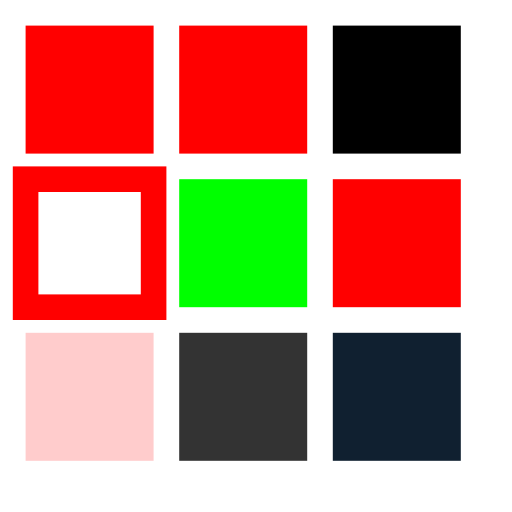
t = 0.00 s
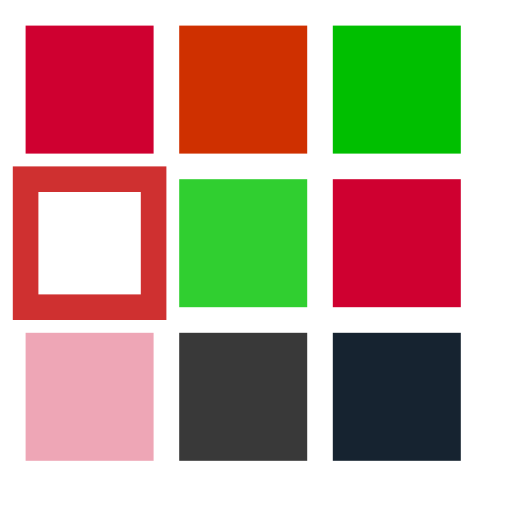
t = 0.38 s
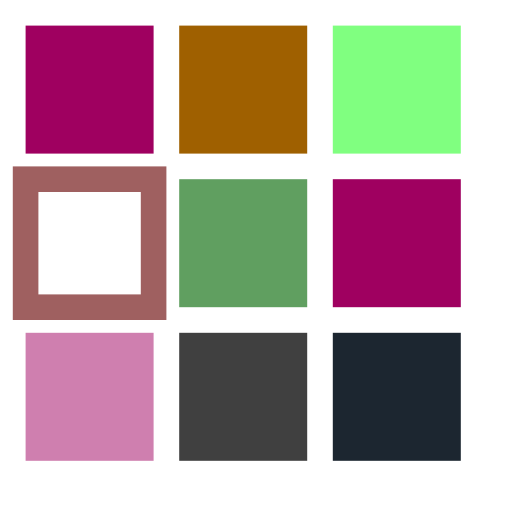
t = 0.75 s
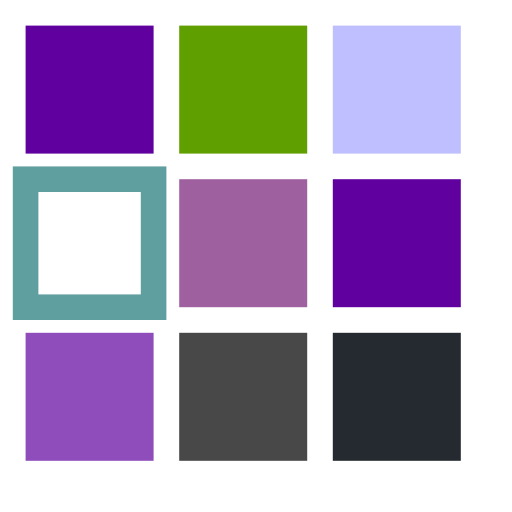
t = 1.25 s
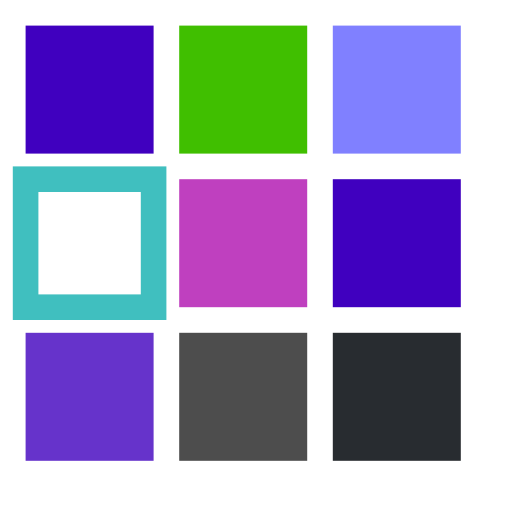
t = 1.50 s
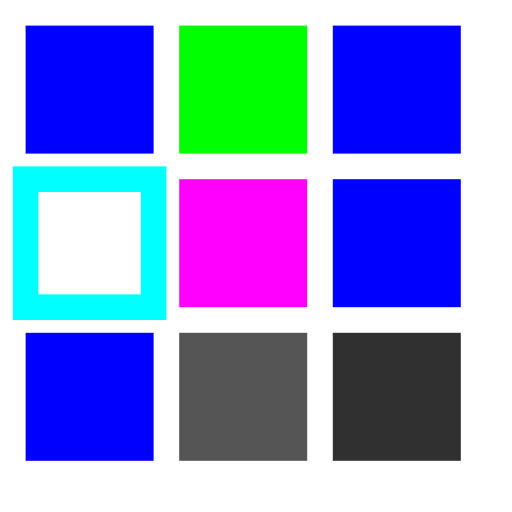
t = 2.00 s

The animated SVG that drew these frames (rendered in a browser with its animation timeline set to each time). Animation: 9 SMIL elements (animate=9); one cycle of 2.00 s.

<svg xmlns="http://www.w3.org/2000/svg" xmlns:xlink="http://www.w3.org/1999/xlink" width="200" height="200" viewBox="0 0 200 200">
  <rect x="10" y="10" width="50" height="50" fill="#ff0000"><animate attributeName="fill" from="#ff0000" to="#0000ff" dur="2s" fill="freeze"/></rect>
  <rect x="70" y="10" width="50" height="50" fill="#ffffff"><animate attributeName="fill" from="red" to="rgb(0,255,0)" dur="2s" fill="freeze"/></rect>
  <rect x="130" y="10" width="50" height="50" fill="#ffffff"><animate attributeName="fill" values="#000;hsl(120,100%,50%);white;#00f" keyTimes="0;.25;.5;1" dur="2s" fill="freeze"/></rect>
  <rect x="10" y="70" width="50" height="50" fill="none" stroke="#ff0000" stroke-width="10"><animate attributeName="stroke" to="#00ffff" dur="2s" fill="freeze"/></rect>
  <rect x="70" y="70" width="50" height="50" fill="#00ff00" color="#ff00ff"><animate attributeName="fill" to="currentColor" dur="2s" fill="freeze"/></rect>
  <g color="#ff0000"><animate attributeName="color" to="#0000ff" dur="2s" fill="freeze"/><rect x="130" y="70" width="50" height="50" fill="currentColor"/></g>
  <rect x="10" y="130" width="50" height="50" fill="rgba(255,0,0,.2)"><animate attributeName="fill" to="rgba(0,0,255,1)" dur="2s" fill="freeze"/></rect>
  <rect x="70" y="130" width="50" height="50" fill="#333333"><animate attributeName="fill" by="#222222" dur="2s" fill="freeze"/></rect>
  <rect x="130" y="130" width="50" height="50" fill="#333333"><animate attributeName="fill" from="#102030" by="#201000" dur="2s" fill="freeze"/></rect>
</svg>
